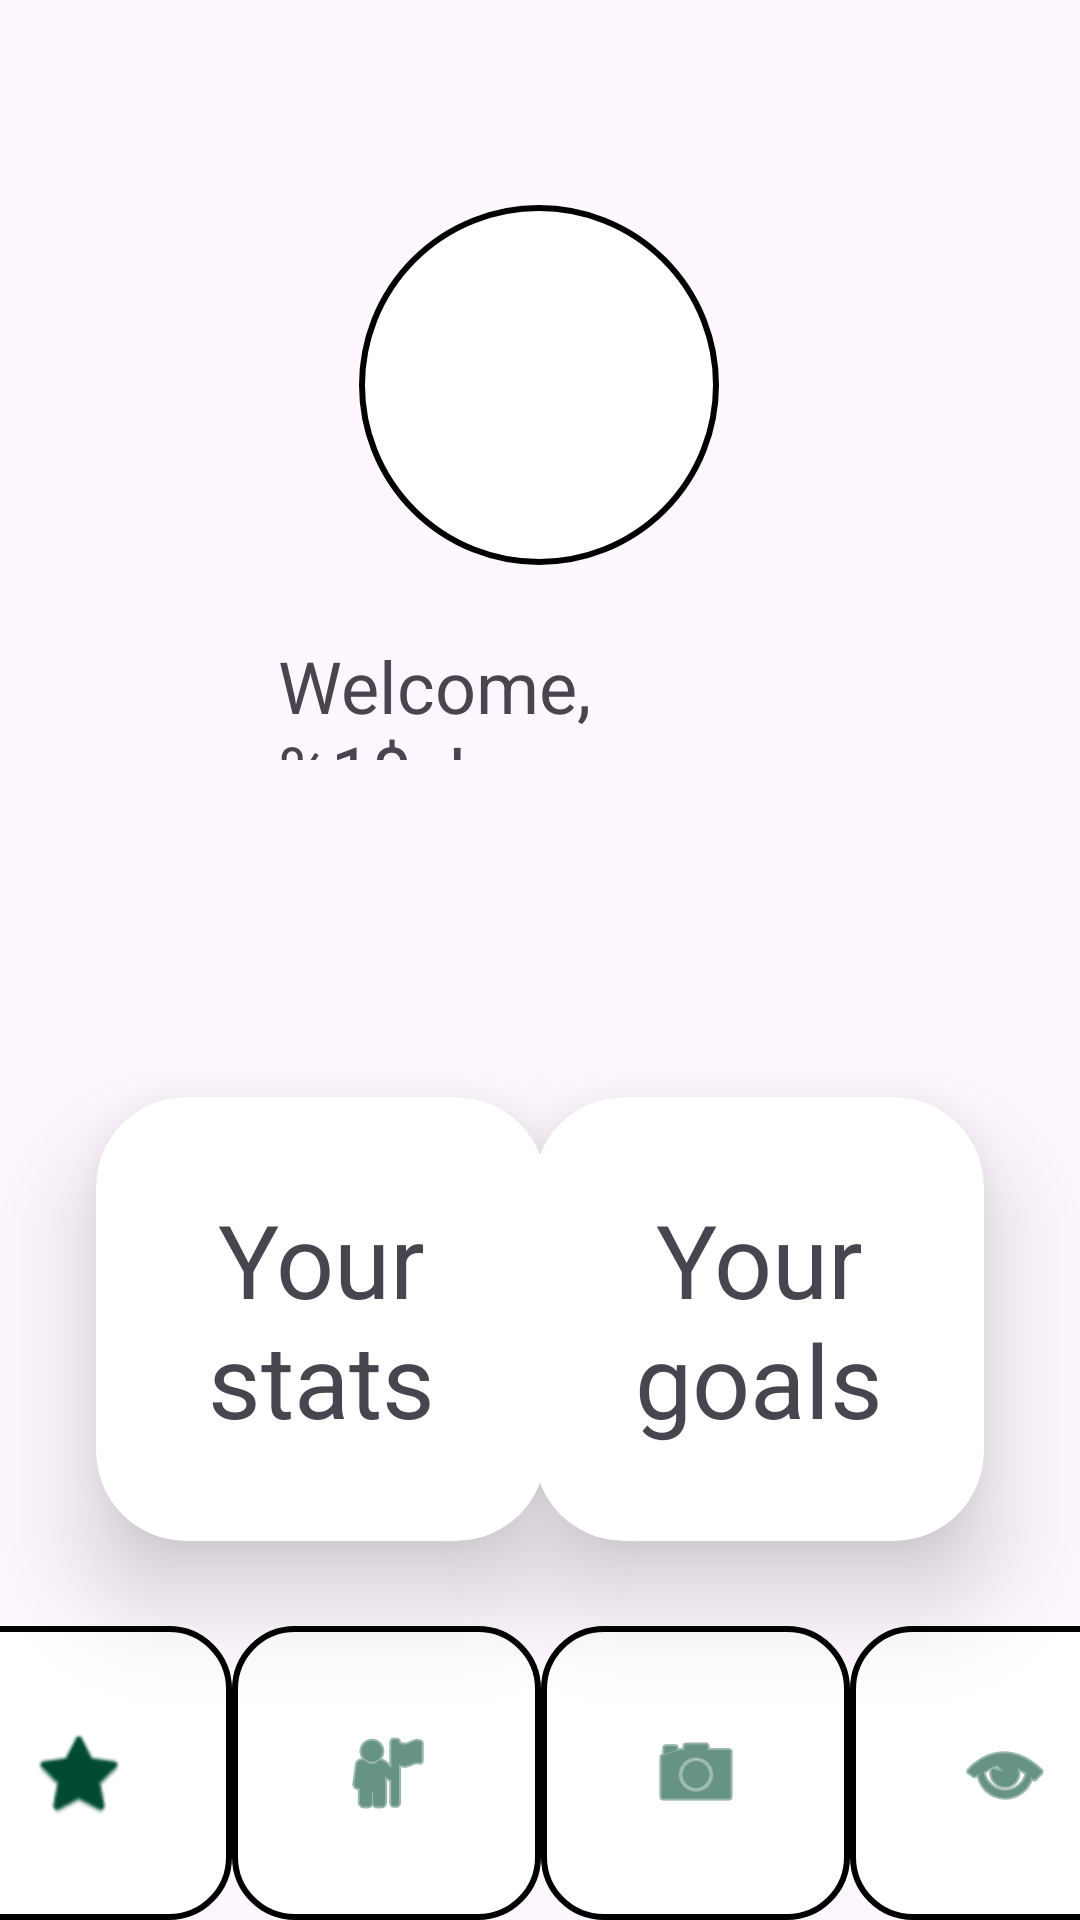

Here is an Android app screen rendered from its layout file. Give the layout XML and the strings, colors and styles it references.
<!-- AndroidManifest.xml: application theme Theme.Ecosnap -->
<!-- res/layout/activity_profile.xml -->
<?xml version="1.0" encoding="utf-8"?>
<LinearLayout xmlns:android="http://schemas.android.com/apk/res/android"
    xmlns:app="http://schemas.android.com/apk/res-auto"
    xmlns:tools="http://schemas.android.com/tools"
    android:id="@+id/main"
    android:layout_width="match_parent"
    android:layout_height="match_parent"
    android:background="@drawable/ic_launcher_background"
    android:baselineAligned="false"
    android:orientation="vertical"
    tools:context=".Profile">

    <androidx.constraintlayout.widget.ConstraintLayout
        android:layout_width="match_parent"
        android:layout_height="match_parent">

        <TextView
            android:id="@+id/recycle_count_text"
            android:layout_width="wrap_content"
            android:layout_height="wrap_content"
            android:layout_marginTop="301dp"
            android:layout_marginBottom="306dp"
            android:text="@string/recycle_count"
            android:textSize="16sp"
            app:layout_constraintBottom_toTopOf="@+id/linearLayout"
            app:layout_constraintEnd_toEndOf="parent"
            app:layout_constraintHorizontal_bias="0.498"
            app:layout_constraintStart_toStartOf="parent"
            app:layout_constraintTop_toTopOf="parent" />

        <TextView
            android:id="@+id/username_welcome_text"
            android:layout_width="173dp"
            android:layout_height="41dp"
            android:layout_marginStart="32dp"
            android:layout_marginTop="24dp"
            android:layout_marginEnd="32dp"
            android:text="@string/username_welcome"
            android:textSize="24sp"
            app:layout_constraintEnd_toEndOf="parent"
            app:layout_constraintHorizontal_bias="0.493"
            app:layout_constraintStart_toStartOf="parent"
            app:layout_constraintTop_toBottomOf="@+id/imageView" />

        <ImageView
            android:id="@+id/imageView"
            android:layout_width="wrap_content"
            android:layout_height="wrap_content"
            android:layout_marginBottom="219dp"
            app:layout_constraintBottom_toBottomOf="parent"
            app:layout_constraintEnd_toEndOf="parent"
            app:layout_constraintHorizontal_bias="0.498"
            app:layout_constraintStart_toStartOf="parent"
            app:layout_constraintTop_toTopOf="parent"
            app:layout_constraintVertical_bias="0.227"
            app:srcCompat="@drawable/profile_picture" />

        <androidx.cardview.widget.CardView
            android:id="@+id/stats_card"
            android:layout_width="150dp"
            android:layout_height="148dp"
            android:layout_marginStart="32dp"
            android:layout_marginEnd="32dp"
            app:cardCornerRadius="30dp"
            app:cardElevation="20dp"
            app:layout_constraintBottom_toBottomOf="parent"
            app:layout_constraintEnd_toEndOf="parent"
            app:layout_constraintHorizontal_bias="0.0"
            app:layout_constraintStart_toStartOf="parent"
            app:layout_constraintTop_toTopOf="@+id/goals_card"
            app:layout_constraintVertical_bias="0.0">

            <TextView
                android:id="@+id/textView5"
                android:layout_width="match_parent"
                android:layout_height="match_parent"
                android:gravity="center_horizontal|center_vertical"
                android:text="@string/stats_text"
                android:textSize="34sp" />
        </androidx.cardview.widget.CardView>

        <LinearLayout
            android:id="@+id/linearLayout"
            android:layout_width="412dp"
            android:layout_height="98dp"
            android:layout_weight="0.75"
            android:orientation="horizontal"
            app:layout_constraintBottom_toBottomOf="parent"
            app:layout_constraintEnd_toEndOf="parent"
            app:layout_constraintStart_toStartOf="parent">

            <ImageButton
                android:id="@+id/Home"
                android:layout_width="wrap_content"
                android:layout_height="match_parent"
                android:layout_weight="1"
                android:background="@drawable/circle"
                android:contentDescription="@string/homepage"
                android:onClick="onStartHome"
                android:src="@android:drawable/btn_star"
                app:tint="@color/dark_green" />

            <ImageButton
                android:id="@+id/Leaderboard"
                android:layout_width="wrap_content"
                android:layout_height="match_parent"
                android:layout_weight="1"
                android:background="@drawable/circle"
                android:contentDescription="@string/map"
                android:onClick="onStartLeaderboard"
                android:src="@android:drawable/ic_menu_myplaces"
                app:tint="@color/dark_green" />

            <ImageButton
                android:id="@+id/Camera"
                android:layout_width="wrap_content"
                android:layout_height="match_parent"
                android:layout_weight="1"
                android:background="@drawable/circle"
                android:contentDescription="@string/camera"
                android:onClick="onStartCamera"
                android:src="@android:drawable/ic_menu_camera"
                app:tint="@color/dark_green" />

            <ImageButton
                android:id="@+id/Profile"
                android:layout_width="wrap_content"
                android:layout_height="match_parent"
                android:layout_weight="1"
                android:background="@drawable/circle"
                android:contentDescription="@string/profile"
                android:onClick="onStartProfile"
                android:src="@android:drawable/ic_menu_view"
                app:tint="@color/dark_green" />
        </LinearLayout>

        <androidx.cardview.widget.CardView
            android:id="@+id/goals_card"
            android:layout_width="150dp"
            android:layout_height="148dp"
            android:layout_marginTop="32dp"
            android:layout_marginEnd="32dp"
            app:cardCornerRadius="30dp"
            app:cardElevation="20dp"
            app:layout_constraintBottom_toBottomOf="parent"
            app:layout_constraintEnd_toEndOf="parent"
            app:layout_constraintHorizontal_bias="1.0"
            app:layout_constraintStart_toEndOf="@+id/stats_card"
            app:layout_constraintTop_toTopOf="parent"
            app:layout_constraintVertical_bias="0.725">

            <TextView
                android:id="@+id/textView6"
                android:layout_width="match_parent"
                android:layout_height="match_parent"
                android:gravity="center_horizontal|center_vertical"
                android:text="@string/goals_text"
                android:textSize="34sp" />
        </androidx.cardview.widget.CardView>

    </androidx.constraintlayout.widget.ConstraintLayout>
</LinearLayout>
<!-- resources referenced by this layout -->
<resources>
  <color name="dark_green">#024b30</color>
  <!-- drawable circle (drawable) -->
  <?xml version="1.0" encoding="utf-8"?>
  <shape xmlns:android="http://schemas.android.com/apk/res/android"
      android:shape="rectangle">
  
      <solid android:color="@color/white"/>
      <size android:width="80dp" android:height="80dp"/>
      <corners android:radius="20dp"/>
      <stroke android:width="2dp" android:color="@color/black"/>
  </shape>
  <!-- drawable profile_picture (drawable) -->
  <?xml version="1.0" encoding="utf-8"?>
  <shape
      xmlns:android="http://schemas.android.com/apk/res/android"
      android:shape="oval">
      <solid android:color="@color/white"/>
  
      <size android:width="120dp" android:height="120dp"/>
      <stroke android:width="2dp" android:color="@color/black"/>
  
  </shape>
  <string name="camera">Camera</string>
  <string name="goals_text">Your goals</string>
  <string name="homepage">Homepage</string>
  <string name="map">Map</string>
  <string name="profile">Profile</string>
  <string name="recycle_count">You have recycled a total of %1$d items!</string>
  <string name="stats_text">Your stats</string>
  <string name="username_welcome">Welcome, %1$s!</string>
  <style name="Theme.Ecosnap" parent="Base.Theme.Ecosnap" />
  <color name="white">#FFFFFFFF</color>
  <color name="black">#FF000000</color>
  <style name="Base.Theme.Ecosnap" parent="Theme.Material3.DayNight.NoActionBar">
          
          
      </style>
</resources>
